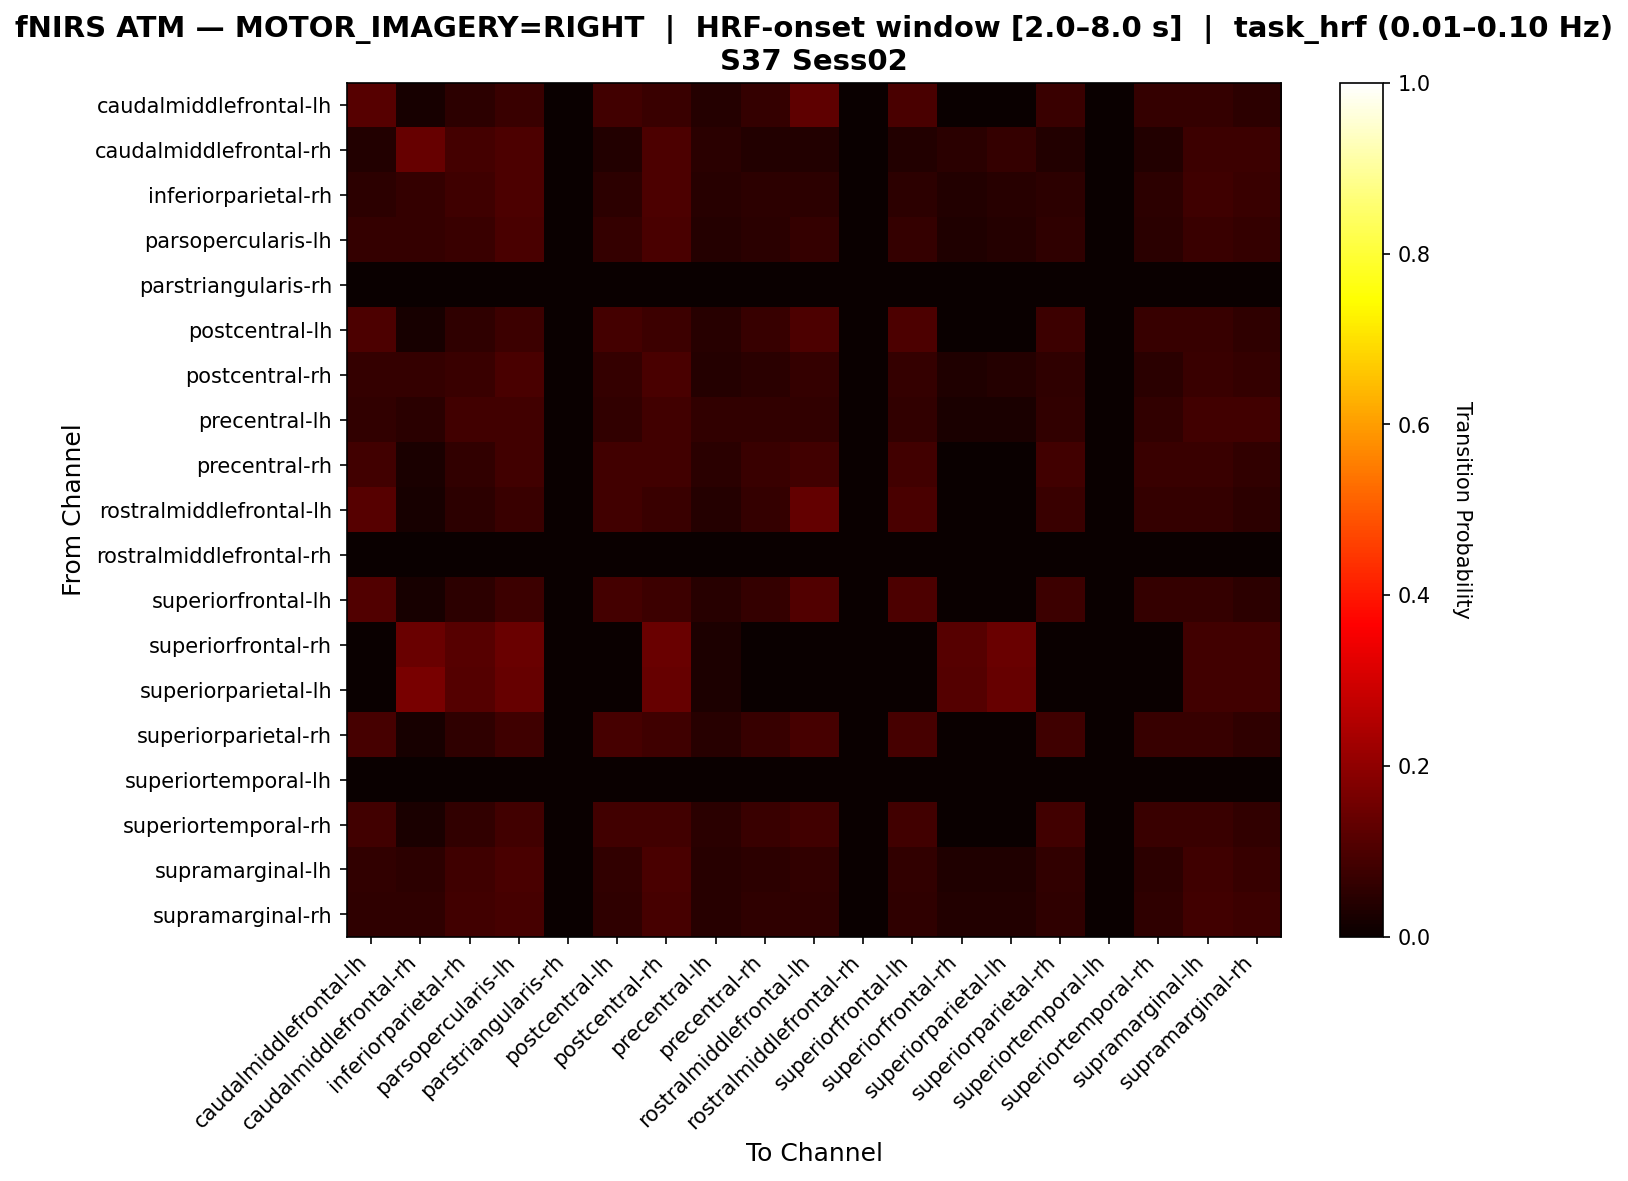

Data behind this chart, as committed beside it:
, caudalmiddlefrontal-lh, caudalmiddlefrontal-rh, inferiorparietal-rh, parsopercularis-lh, parstriangularis-rh, postcentral-lh, postcentral-rh, precentral-lh, precentral-rh, rostralmiddlefrontal-lh, rostralmiddlefrontal-rh, superiorfrontal-lh, superiorfrontal-rh, superiorparietal-lh, superiorparietal-rh, superiortemporal-lh, superiortemporal-rh, supramarginal-lh, supramarginal-rh
caudalmiddlefrontal-lh, 0.1158, 0.02105, 0.05263, 0.07368, 0.0, 0.08421, 0.07368, 0.04211, 0.06316, 0.1263, 0.0, 0.09474, 0.0, 0.0, 0.07368, 0.0, 0.06316, 0.06316, 0.05263
caudalmiddlefrontal-rh, 0.0375, 0.1375, 0.0875, 0.1, 0.0, 0.0375, 0.1, 0.05, 0.0375, 0.0375, 0.0, 0.0375, 0.05, 0.0625, 0.0375, 0.0, 0.0375, 0.075, 0.075
inferiorparietal-rh, 0.05405, 0.06306, 0.08108, 0.0991, 0.0, 0.05405, 0.0991, 0.04505, 0.05405, 0.05405, 0.0, 0.05405, 0.03604, 0.04505, 0.05405, 0.0, 0.05405, 0.08108, 0.07207
parsopercularis-lh, 0.06504, 0.06504, 0.07317, 0.09756, 0.0, 0.06504, 0.09756, 0.04065, 0.04878, 0.06504, 0.0, 0.06504, 0.03252, 0.04065, 0.05691, 0.0, 0.04878, 0.07317, 0.06504
parstriangularis-rh, 0.0, 0.0, 0.0, 0.0, 0.0, 0.0, 0.0, 0.0, 0.0, 0.0, 0.0, 0.0, 0.0, 0.0, 0.0, 0.0, 0.0, 0.0, 0.0
postcentral-lh, 0.1, 0.02222, 0.05556, 0.07778, 0.0, 0.08889, 0.07778, 0.04444, 0.06667, 0.1, 0.0, 0.1, 0.0, 0.0, 0.07778, 0.0, 0.06667, 0.06667, 0.05556
postcentral-rh, 0.06504, 0.06504, 0.07317, 0.09756, 0.0, 0.06504, 0.09756, 0.04065, 0.04878, 0.06504, 0.0, 0.06504, 0.03252, 0.04065, 0.05691, 0.0, 0.04878, 0.07317, 0.06504
precentral-lh, 0.06024, 0.04819, 0.08434, 0.08434, 0.0, 0.06024, 0.08434, 0.06024, 0.06024, 0.06024, 0.0, 0.06024, 0.0241, 0.0241, 0.06024, 0.0, 0.06024, 0.08434, 0.08434
precentral-rh, 0.08434, 0.0241, 0.06024, 0.08434, 0.0, 0.08434, 0.08434, 0.04819, 0.07229, 0.08434, 0.0, 0.08434, 0.0, 0.0, 0.08434, 0.0, 0.07229, 0.07229, 0.06024
rostralmiddlefrontal-lh, 0.1146, 0.02083, 0.05208, 0.07292, 0.0, 0.08333, 0.07292, 0.04167, 0.0625, 0.1354, 0.0, 0.09375, 0.0, 0.0, 0.07292, 0.0, 0.0625, 0.0625, 0.05208
rostralmiddlefrontal-rh, 0.0, 0.0, 0.0, 0.0, 0.0, 0.0, 0.0, 0.0, 0.0, 0.0, 0.0, 0.0, 0.0, 0.0, 0.0, 0.0, 0.0, 0.0, 0.0
superiorfrontal-lh, 0.1087, 0.02174, 0.05435, 0.07609, 0.0, 0.08696, 0.07609, 0.04348, 0.06522, 0.1087, 0.0, 0.09783, 0.0, 0.0, 0.07609, 0.0, 0.06522, 0.06522, 0.05435
superiorfrontal-rh, 0.0, 0.1429, 0.1143, 0.1429, 0.0, 0.0, 0.1429, 0.02857, 0.0, 0.0, 0.0, 0.0, 0.1143, 0.1429, 0.0, 0.0, 0.0, 0.08571, 0.08571
superiorparietal-lh, 0.0, 0.1667, 0.1111, 0.1389, 0.0, 0.0, 0.1389, 0.02778, 0.0, 0.0, 0.0, 0.0, 0.1111, 0.1389, 0.0, 0.0, 0.0, 0.08333, 0.08333
superiorparietal-rh, 0.09195, 0.02299, 0.05747, 0.08046, 0.0, 0.09195, 0.08046, 0.04598, 0.06897, 0.09195, 0.0, 0.09195, 0.0, 0.0, 0.08046, 0.0, 0.06897, 0.06897, 0.05747
superiortemporal-lh, 0.0, 0.0, 0.0, 0.0, 0.0, 0.0, 0.0, 0.0, 0.0, 0.0, 0.0, 0.0, 0.0, 0.0, 0.0, 0.0, 0.0, 0.0, 0.0
superiortemporal-rh, 0.08434, 0.0241, 0.06024, 0.08434, 0.0, 0.08434, 0.08434, 0.04819, 0.07229, 0.08434, 0.0, 0.08434, 0.0, 0.0, 0.08434, 0.0, 0.07229, 0.07229, 0.06024
supramarginal-lh, 0.0614, 0.05263, 0.07895, 0.09649, 0.0, 0.0614, 0.09649, 0.04386, 0.05263, 0.0614, 0.0, 0.0614, 0.03509, 0.03509, 0.0614, 0.0, 0.05263, 0.07895, 0.07018
supramarginal-rh, 0.05607, 0.05607, 0.08411, 0.09346, 0.0, 0.05607, 0.09346, 0.04673, 0.05607, 0.05607, 0.0, 0.05607, 0.03738, 0.03738, 0.05607, 0.0, 0.05607, 0.08411, 0.07477
